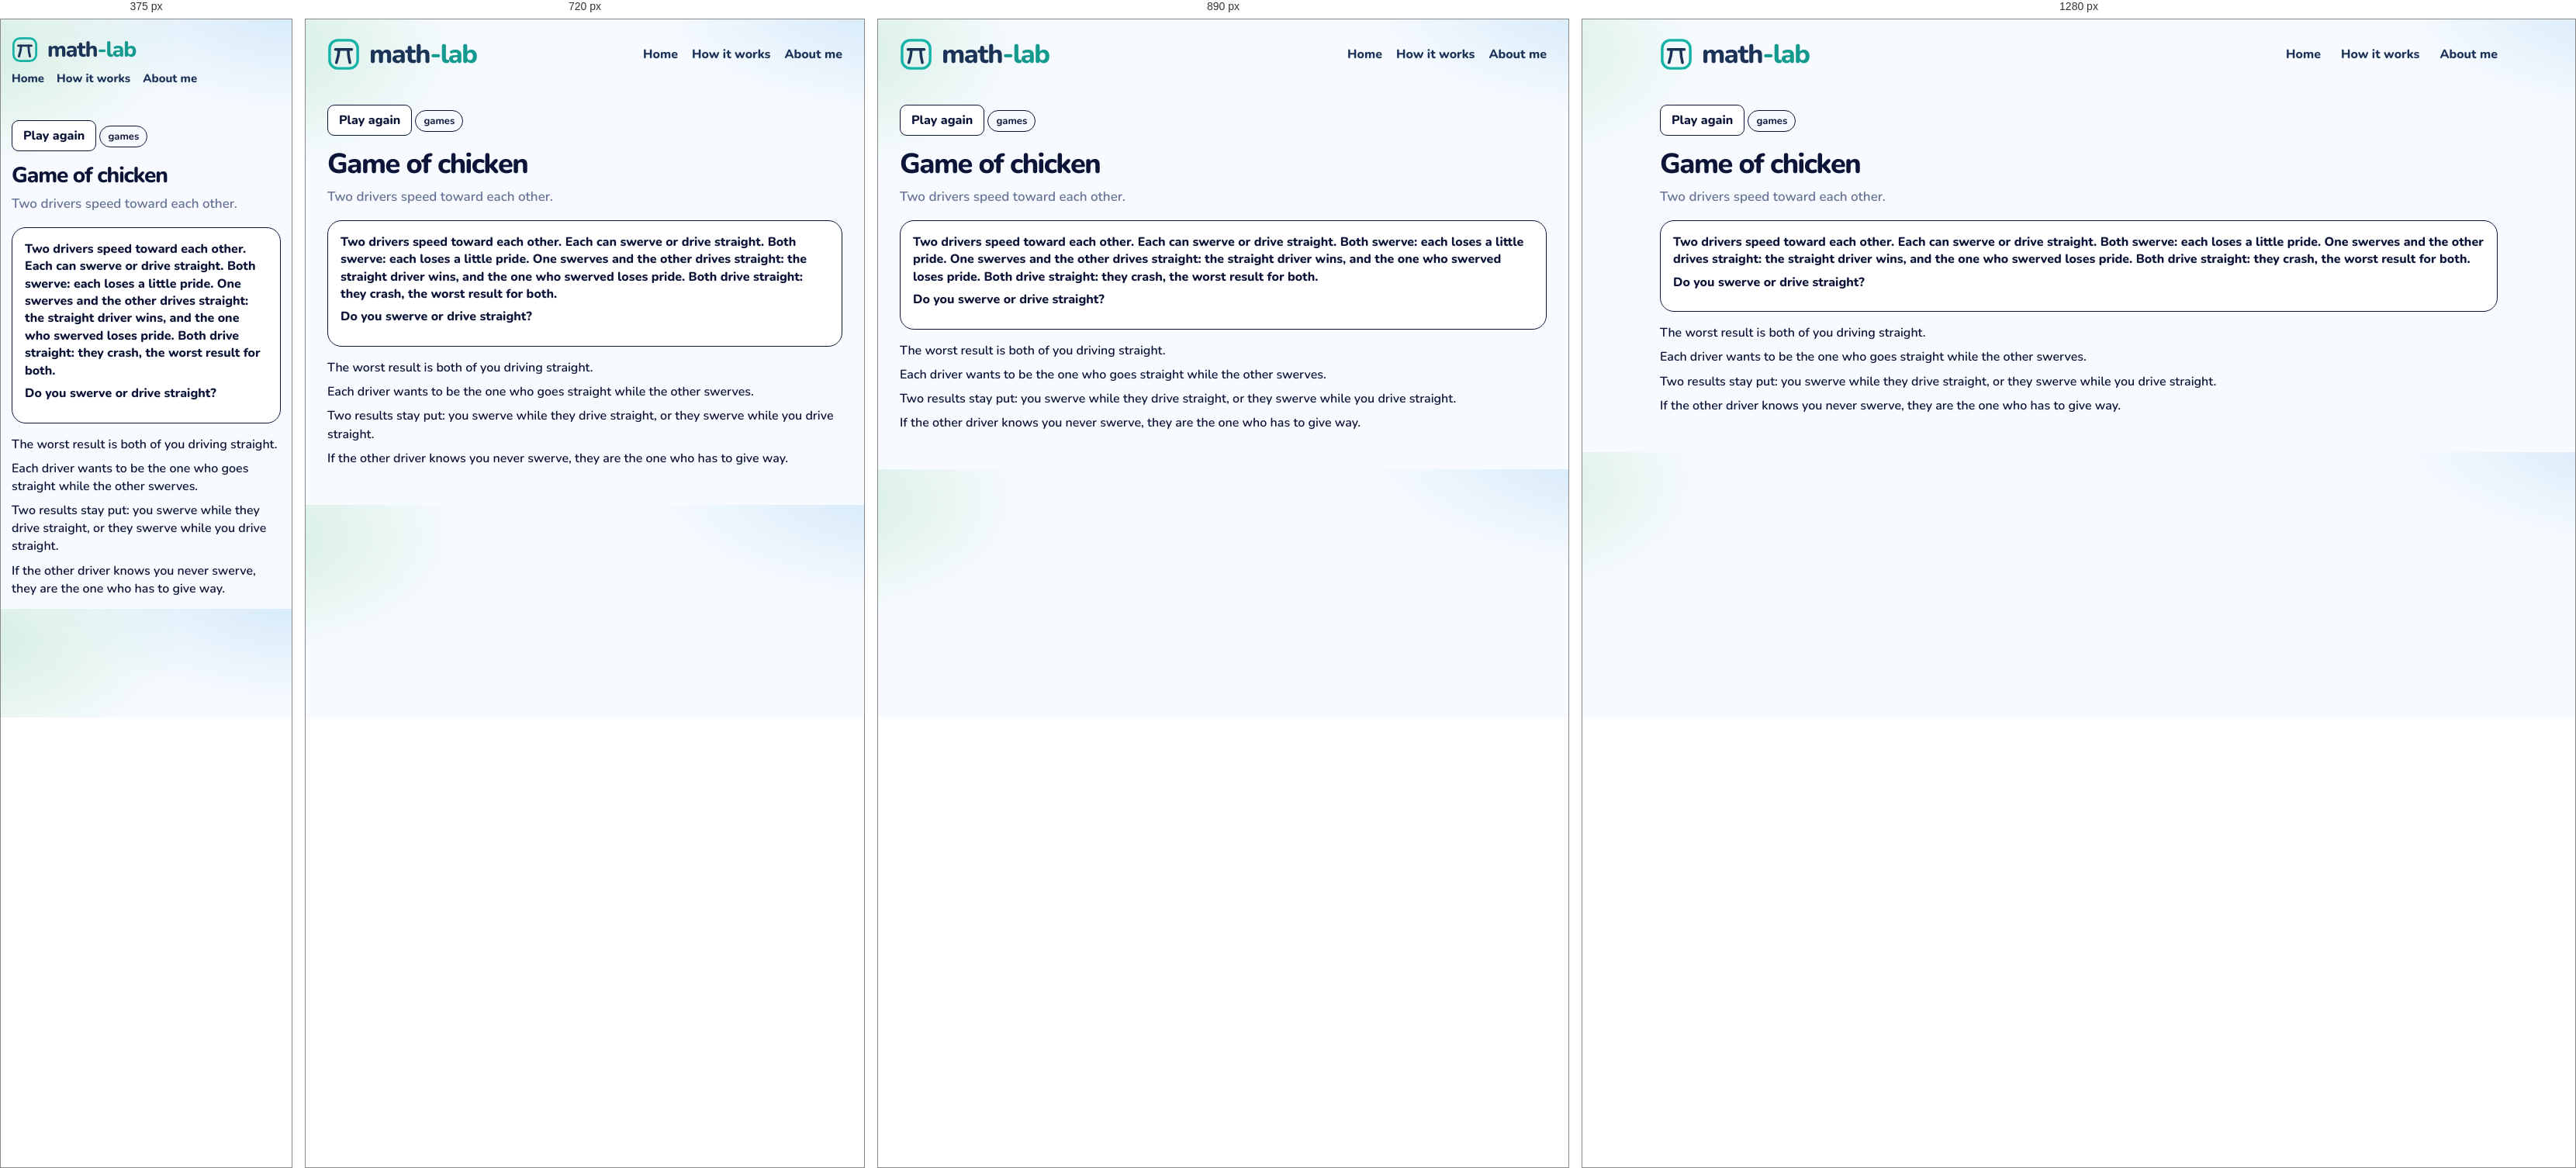
Rendered at 375 px, 720 px, 890 px and 1280 px, left to right.

<!-- file: chicken.html -->
<!DOCTYPE html>
<html lang="en">
<head>
  <meta charset="utf-8" />
  <meta name="viewport" content="width=device-width, initial-scale=1" />
  <title>Game of chicken · math-lab</title>
  <link rel="icon" href="images/mark.svg" />
  <link rel="stylesheet" href="css/gym.css" />
  <link rel="stylesheet" href="css/lesson.css" />
</head>
<body>
  <div class="wrap">
    <header class="top">
      <a class="brand" href="index.html">
        <img class="brand-mark" src="images/mark.svg" alt="">
        <span class="word">
          <span class="word-name">math<span class="brand-tail">-lab</span></span>
        </span>
      </a>
      <nav class="nav" aria-label="Site">
        <a href="index.html">Home</a>
        <a href="how-it-works.html">How it works</a>
        <a href="about.html">About me</a>
      </nav>
    </header>
    <article class="lesson" data-ask="Game of chicken">
      <button type="button" class="btn ghost play-again" id="again">Play again</button>
      <p class="kicker">games</p>
      <h1>Game of chicken</h1>
      <p class="lead">Two drivers speed toward each other.</p>
      <section class="stage playboard" id="board">
        <p class="ice-intro">Two drivers speed toward each other. Each can swerve or drive straight. Both swerve: each loses a little pride. One swerves and the other drives straight: the straight driver wins, and the one who swerved loses pride. Both drive straight: they crash, the worst result for both.</p>
        <p class="ask-line">Do you swerve or drive straight?</p>
      </section>
      <div class="notes">
        <p>The worst result is both of you driving straight.</p>
        <p>Each driver wants to be the one who goes straight while the other swerves.</p>
        <p>Two results stay put: you swerve while they drive straight, or they swerve while you drive straight.</p>
        <p>If the other driver knows you never swerve, they are the one who has to give way.</p>
      </div>
    </article>
  <script src="js/shelf.js"></script>
  <script src="js/chicken.js"></script>
  </div>
  <script src="js/seen.js"></script>
  <script src="js/beats.js"></script>
</body>
</html>


/* @media block from gym.css */
@media (max-width: 980px) {
  .grid { grid-template-columns: repeat(2, 1fr); }
  .top { flex-wrap: wrap; }
  .nav { flex-wrap: wrap; gap: 12px 18px; }
}

/* @media block from gym.css */
@media (max-width: 640px) {
  body { padding: 14px; }
  .brand { font-size: 28px; }
  .brand .brand-mark { width: 34px; height: 34px; }
  .nav { width: 100%; gap: 16px; font-size: 15px; }
  .page h1 { font-size: 30px; }
  .finder { flex-wrap: wrap; }
  .search, .tags { flex: 1 1 100%; }
  .grid { grid-template-columns: 1fr; }
  .catalog-bar { flex-wrap: wrap; align-items: stretch; }
  .progress { justify-content: flex-start; flex-wrap: wrap; }
  .progress-bar { width: 120px; }
  .shelf-head { flex-direction: column; gap: 4px; }
  .shelf h2 { font-size: 22px; }
  .status button { font-size: 13px; padding: 9px 4px; gap: 5px; }
}

/* @media block from gym.css */
@media (max-width: 980px) {
  html.is-compact .shelf .grid { grid-template-columns: repeat(4, minmax(0, 1fr)); }
}

/* @media block from gym.css */
@media (max-width: 640px) {
  html.is-compact .shelf .grid { grid-template-columns: repeat(2, minmax(0, 1fr)); }
  .card-pop { width: min(280px, calc(100vw - 24px)); }
}

/* @media block from lesson.css */
@media (max-width: 640px) {
  .top { flex-wrap: wrap; row-gap: 10px; }
  .home-link { margin-left: auto; }
  .lesson h1 { font-size: 28px; }
  .door { width: 104px; height: 168px; }
  .door .face { font-size: 24px; }
  .door-grid { grid-template-columns: repeat(5, minmax(0, 1fr)); }
  .bar-row, .ward { grid-template-columns: 1fr; }
  .choice-dock { flex-direction: column; }
  .crowd { grid-template-columns: repeat(16, minmax(0, 1fr)); }
  .digit-bars .bar-row { grid-template-columns: 24px 1fr 52px; }
  .sheet { grid-template-columns: 72px 1fr; }
}

/* @media block from lesson.css */
@media (max-width: 640px) {
  .act-pair, .act-pair.is-three, .nash-floor, .zones, .zones.is-three { grid-template-columns: 1fr; }
  .nash { grid-template-columns: 72px 1fr 1fr; }
  .days { grid-template-columns: repeat(3, minmax(0, 1fr)); }
  .actor > img, .hunt .actor > img { height: 72px; }
  .lane { height: 190px; }
  .racer { height: 72px; }
}

/* @media block from lesson.css */
@media (max-width: 640px) {
  .machines { grid-template-columns: 1fr; }
  .cand { width: 56px; min-height: 78px; }
  .cand img { height: 44px; }
  .offers, .trio, .notes.read, .chance-chart { grid-template-columns: 1fr; }
  .slip, .folk .one { width: 72px; }
  .bayes-pies { grid-template-columns: 1fr; }
  .bayes-board { grid-template-columns: 72px 1fr 1fr; }
  .braess-beat { grid-template-columns: 28px minmax(0, 1fr); padding: 10px; }
  .braess-beat .n { width: 28px; height: 28px; font-size: 13px; }
  .braess-hub { font-size: 12px; }
  .braess-map { grid-template-columns: 40px minmax(0, 1fr) 14px minmax(0, 1fr) 40px; }
  .braess-meter { display: grid; grid-template-columns: minmax(0, 1fr) auto; }
  .braess-meter > span { grid-column: 1 / -1; width: auto; }
  .braess-meter .track { min-width: 0; }
  .road-scene { height: 220px; }
  .town { width: 36px; font-size: 13px; }
  .driver { height: 20px; }
  .lab b { font-size: 12px; }
  .lab.ul, .lab.ll { left: 32%; }
  .lab.ur, .lab.lr { left: 66%; }
  .lab.cut { left: 68%; top: 50%; }
  .braess-play .caption { min-height: 4.4em; }
  .ship-yard { grid-template-columns: 1fr; }
}

/* @media block from lesson.css */
@media (max-width: 640px) {
  .lesson.is-beat h1 { font-size: 24px; }
  .beat-card { flex-direction: column; align-items: stretch; }
  .beat-card .btn { align-self: flex-end; }
}

/* @media block from lesson.css */
@media (min-width: 800px) {
  .ice-claims { grid-template-columns: 1fr 1fr 1fr; }
  .ice-claims.cols-2 { grid-template-columns: 1fr 1fr; }
}

/* @media block from lesson.css */
@media (max-width: 640px) {
  .week-day { min-height: 64px; font-size: 14px; border-radius: 10px; }
  .week-ropes, .week-row { gap: 6px; }
  .logic-caption { font-size: 16px; }
  .pick-pair, .urn-row, .compare, .sunk-split { grid-template-columns: 1fr; }
  .wager { grid-template-columns: 72px 1fr 1fr; }
  .box-row, .cover-scene { flex-direction: column; align-items: center; }
}

/* @media block from lesson.css */
@media (max-width: 640px) {
  .pick-pair, .urn-row, .compare, .sunk-split { grid-template-columns: 1fr; }
  .wager { grid-template-columns: 72px 1fr 1fr; }
  .box-row, .cover-scene { flex-direction: column; align-items: center; }
}

/* @media block from lesson.css */
@media (max-width: 640px) {
  .deal-who > svg { height: 74px; }
  .disc { width: 18px; height: 18px; }
  .coin-stack, .coin-stack.is-wide { width: 112px; }
  .tri-piles { grid-template-columns: repeat(3, 40px); }
  .tri-piles .coin-stack { width: 40px; max-width: 40px; }
}

/* @media block from lesson.css */
@media (max-width: 640px) {
  .pasture { height: 210px; }
  .pasture-who svg { height: 58px; }
  .pasture-cow { width: 34px; height: 26px; margin-left: -17px; margin-top: -13px; }
  .pasture-stats { grid-template-columns: 1fr 1fr; }
  .pasture-stat b { font-size: 16px; }
  .gate-scene { height: 250px; }
  .gate-art { width: 124px; height: 116px; }
  .gate-row { gap: 4px; }
  .gate-person { width: 72px; }
  .gate-person svg { height: 64px; }
  .gate-person.is-go { transform: translateY(-64px); }
  .net-car { width: 30px; height: 18px; margin-left: -15px; margin-top: -9px; }
  .net-lab { font-size: 11px; padding: 0 4px; }
  .pd-room { min-height: 180px; }
  .game-person svg { height: 72px; }
  .game-row .who { min-width: 100%; }
  .chk-scene { height: 240px; }
  .chk-you { top: 140px; }
  .chk-car { width: 58px; height: 78px; margin-left: -29px; }
  .hunt-scene, .meet-scene, .eve-scene { height: 280px; }
  .hunt-person, .meet-person, .eve-person { width: 74px; }
  .mix-coin { flex-basis: 72px; }
  .mix-coin svg { width: 64px; height: 64px; }
  .penny-coin { width: 84px; height: 84px; }
  .pd-grid, .reply-grid { grid-template-columns: 0.85fr 1fr 1fr; }
  .pd-label, .reply-label, .pd-chip, .reply-chip { font-size: 11px; }
}

/* @media block from lesson.css */
@media (max-width: 640px) {
  .hunt-scene { height: 300px; }
  .hunt-stag { width: 104px; }
  .hunt-hare { width: 74px; }
  .hunt-person svg { height: 64px; }
}

/* @media block from lesson.css */
@media (max-width: 640px) {
  .talk-scene { height: 300px; }
  .talk-person { width: 88px; }
  .talk-person svg { height: 64px; }
  .talk-bubble { max-width: 180px; font-size: 14px; }
  .simp-track { height: 96px; width: 30px; }
  .simp-col { width: 72px; }
  .simp-pct { font-size: 14px; }
  .simp-merge { left: 0; right: 0; }
  .eco-scene { height: 360px; }
  .eco-region { height: 92px; padding-top: 24px; }
  .eco-region b, .eco-region span { font-size: 11px; }
  .dist-row { grid-template-columns: 1fr 1fr; }
  .dist-scene { min-height: 360px; }
}

/* @media block from lesson.css */
@media (max-width: 640px) {
  .families.is-many .kid { width: 26px; height: 34px; }
  .kid i { font-size: 7px; }
  .day-row span { min-width: 28px; padding: 3px 4px; font-size: 13px; }
  .sb-week { min-width: 0; flex: 1 1 120px; }
  .sb-board .bed { height: 72px; }
}